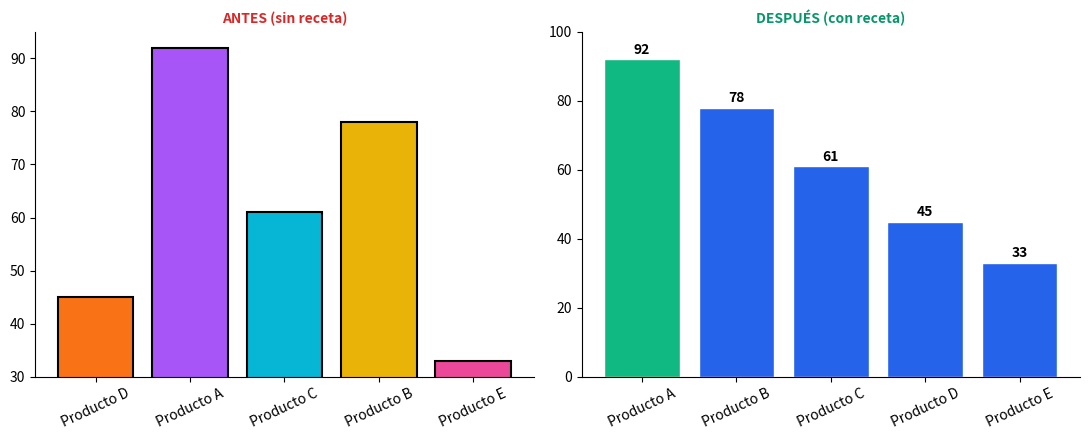

Here is the Python script that generated this plot:
# Veamos la receta en accion: mismo dato, antes y despues de aplicar la receta
import matplotlib.pyplot as plt
import numpy as np

productos = ['Producto D', 'Producto A', 'Producto C', 'Producto B', 'Producto E']
ventas = [45, 92, 61, 78, 33]

fig, axes = plt.subplots(1, 2, figsize=(11, 4.5))

# ANTES: sin receta
colores_antes = ['#f97316', '#a855f7', '#06b6d4', '#eab308', '#ec4899']
axes[0].bar(productos, ventas, color=colores_antes, edgecolor='black', linewidth=1.5)
axes[0].set_ylim(30, 95)
axes[0].set_title('ANTES (sin receta)', fontsize=10, color='#dc2626', fontweight='bold')
axes[0].tick_params(axis='x', rotation=25)

# DESPUES: con receta
orden = np.argsort(ventas)[::-1]
productos_ord = [productos[i] for i in orden]
ventas_ord = [ventas[i] for i in orden]
colores_despues = ['#2563eb'] * len(ventas_ord)
colores_despues[0] = '#10b981'

bars = axes[1].bar(productos_ord, ventas_ord, color=colores_despues, edgecolor='white')
axes[1].set_ylim(0, 100)
axes[1].set_title('DESPUÉS (con receta)', fontsize=10, color='#059669', fontweight='bold')
axes[1].tick_params(axis='x', rotation=25)
for bar in bars:
    h = bar.get_height()
    axes[1].annotate(f'{h}', xy=(bar.get_x() + bar.get_width()/2, h),
                      xytext=(0, 4), textcoords='offset points', ha='center', fontsize=10, fontweight='bold')

for ax in axes:
    ax.spines['top'].set_visible(False)
    ax.spines['right'].set_visible(False)

plt.tight_layout()
plt.show()
print("¿Cuál gráfico entiendes más rápido? Esa es la receta funcionando.")

# Escribe tu código aquí

# 1) Ordenar de mayor a menor
# pares = sorted(zip(ventas, productos), reverse=True)
# ventas_ord = [v for v, p in pares]
# productos_ord = [p for v, p in pares]

# 2) Barras con el eje desde cero
# fig, ax = plt.subplots(figsize=(7, 4))
# barras = ax.bar(productos_ord, ventas_ord, color='#2563eb')
# ax.set_ylim(0, ...)

# 3) Numeros sobre las barras
# ax.bar_label(barras)

# 4) Titulo con mensaje
# ax.set_title(f"{productos_ord[0]} lidera con {...} unidades")
# plt.show()
